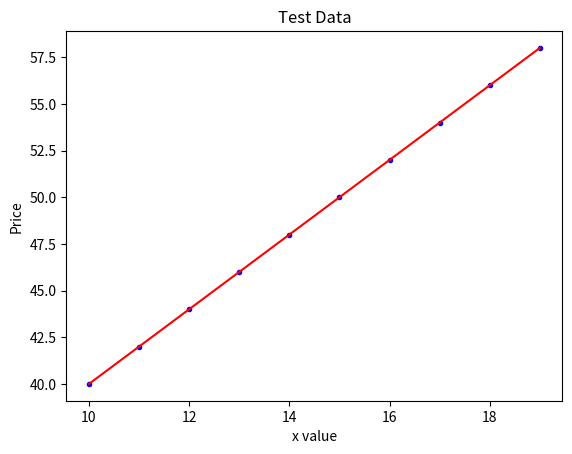

Reproduce this figure in Python.
import matplotlib.pyplot as plt 
import numpy as np 

   
x = np.arange(10,20,1)
y = np.arange(40,60,2)
print(x)
print(y)


#hypothesis function
t0 = 1
t1 = 2
print("initial theta1 and theta0 are",t1,t0)

for i in range(0,10):
    val0 = 0
    va11 = 0
    for j in range(0,10):
        val0 += t1*x[j] + t0 - y[j]
        
    t0 = t0 - (val0/10)
    
#plotting first graph 
print(t1,t0)
plt.plot(x,y,'b.')

#plotting second graph
new_y = []
for i in range(0,10):
    new_y.append(t1*x[i] + t0)
     
print(new_y)
plt.plot(x,new_y,'r') 
plt.title('Test Data') 
plt.xlabel('x value') 
plt.ylabel('Price')  
plt.show()
